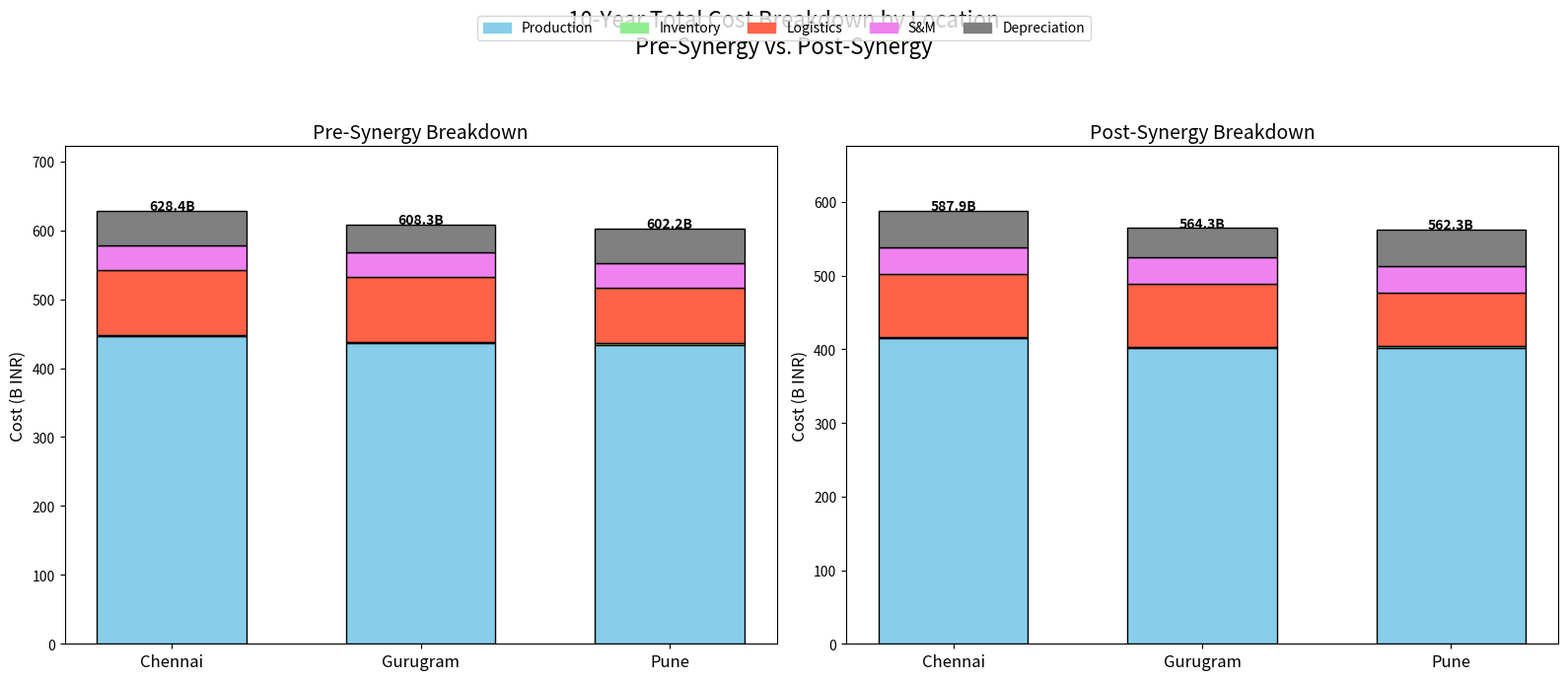

Generate this figure with matplotlib:
import matplotlib.pyplot as plt
import numpy as np

# Define conversion factor: multiply per-car value in K INR by 0.725 to get 10-year total in B INR
factor = 0.725

# Pre-Synergy per-car values (in K INR)
pre_ch = [615, 2.78, 130, 50, 69]
pre_gu = [602, 2.06, 130, 50, 55]
pre_pu = [598, 3.68, 110, 50, 69]

# Post-Synergy per-car values (in K INR)
post_ch = [572.25, 2.58, 117, 50, 69]
post_gu = [554.4, 1.90, 117, 50, 55]
post_pu = [554.1, 3.42, 99, 50, 69]

# Convert to 10-year totals in B INR
def convert(values):
    return [v * factor for v in values]

pre_ch_b = convert(pre_ch)
pre_gu_b = convert(pre_gu)
pre_pu_b = convert(pre_pu)

post_ch_b = convert(post_ch)
post_gu_b = convert(post_gu)
post_pu_b = convert(post_pu)

# Create arrays: rows = locations, columns = cost components [Production, Inventory, Logistics, S&M, Depreciation]
pre_data = np.array([pre_ch_b, pre_gu_b, pre_pu_b])
post_data = np.array([post_ch_b, post_gu_b, post_pu_b])

locations = ['Chennai', 'Gurugram', 'Pune']
x = np.arange(len(locations))
bar_width = 0.6

# Define component labels and colors
components = ['Production', 'Inventory', 'Logistics', 'S&M', 'Depreciation']
colors = ['skyblue', 'lightgreen', 'tomato', 'violet', 'gray']

def plot_stacked(ax, data_array, title):
    bottom_vals = np.zeros(len(locations))
    for i in range(data_array.shape[1]):
        ax.bar(x, data_array[:, i], bar_width, bottom=bottom_vals,
               color=colors[i], edgecolor='black', label=components[i] if x[0]==0 and i==0 else "")
        bottom_vals += data_array[:, i]
    # Annotate totals
    for i, total in enumerate(bottom_vals):
        ax.text(i, total + 1, f'{total:.1f}B', ha='center', fontsize=10, fontweight='bold')
    ax.set_xticks(x)
    ax.set_xticklabels(locations, fontsize=12)
    ax.set_ylabel('Cost (B INR)', fontsize=12)
    ax.set_title(title, fontsize=14)
    ax.set_ylim(0, bottom_vals.max()*1.15)

# Create subplots for Pre- and Post-Synergy
fig, (ax_pre, ax_post) = plt.subplots(1, 2, figsize=(16, 7))
fig.suptitle('10-Year Total Cost Breakdown by Location\nPre-Synergy vs. Post-Synergy', fontsize=16)

plot_stacked(ax_pre, pre_data, 'Pre-Synergy Breakdown')
plot_stacked(ax_post, post_data, 'Post-Synergy Breakdown')

# Create a unified legend at the top
patches = [plt.matplotlib.patches.Patch(color=colors[i], label=components[i]) for i in range(len(components))]
fig.legend(handles=patches, loc='upper center', ncol=5, fontsize=10, bbox_to_anchor=(0.5, 0.98))

plt.tight_layout(rect=[0, 0, 1, 0.93])
plt.show()
